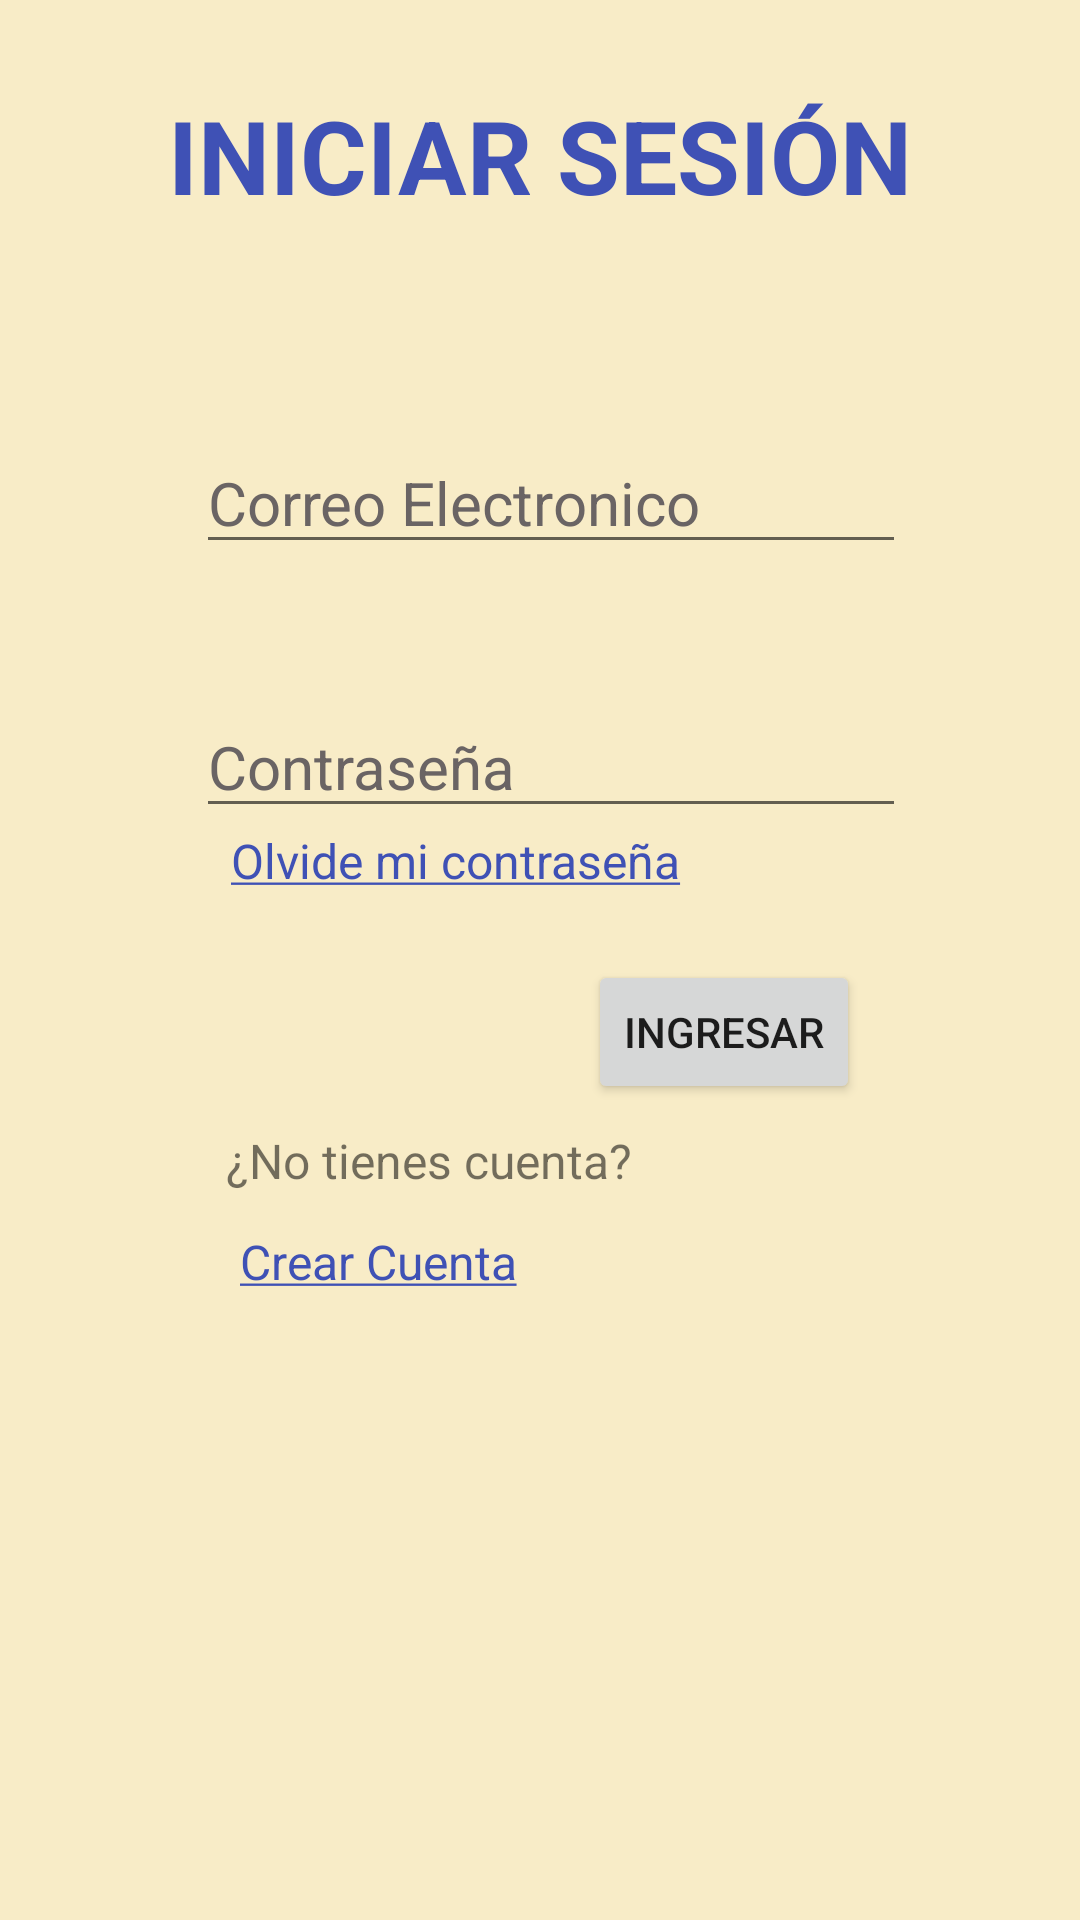

Write the Android layout XML for this screen, with the resource values it uses.
<!-- AndroidManifest.xml: application theme Theme.PaleteriaDJN -->
<!-- res/layout/activity_main.xml -->
<?xml version="1.0" encoding="utf-8"?>
<androidx.constraintlayout.widget.ConstraintLayout xmlns:android="http://schemas.android.com/apk/res/android"
    xmlns:app="http://schemas.android.com/apk/res-auto"
    xmlns:tools="http://schemas.android.com/tools"
    android:layout_width="match_parent"
    android:layout_height="match_parent"
    android:background="#F8ECC7"
    tools:context=".MainActivity">

    <EditText
        android:id="@+id/edtEmail"
        android:layout_width="wrap_content"
        android:layout_height="wrap_content"
        android:layout_marginTop="144dp"
        android:ems="10"
        android:hint="Correo Electronico"
        android:inputType="textEmailAddress"
        android:textColor="#000000"
        android:textColorHint="#6A6464"
        android:textColorLink="#3F51B5"
        android:textSize="20sp"
        app:layout_constraintEnd_toEndOf="parent"
        app:layout_constraintHorizontal_bias="0.531"
        app:layout_constraintStart_toStartOf="parent"
        app:layout_constraintTop_toTopOf="parent" />

    <EditText
        android:id="@+id/edtPassword"
        android:layout_width="wrap_content"
        android:layout_height="wrap_content"
        android:layout_marginTop="44dp"
        android:ems="10"
        android:hint="Contraseña"
        android:inputType="textPassword"
        android:textColor="#000000"
        android:textColorHint="#6A6464"
        android:textColorLink="#3F51B5"
        android:textSize="20sp"
        app:layout_constraintEnd_toEndOf="parent"
        app:layout_constraintHorizontal_bias="0.531"
        app:layout_constraintStart_toStartOf="parent"
        app:layout_constraintTop_toBottomOf="@+id/edtEmail" />

    <Button
        android:id="@+id/btnIngresar"
        android:layout_width="wrap_content"
        android:layout_height="wrap_content"
        android:layout_marginTop="44dp"
        android:text="Ingresar"
        app:layout_constraintEnd_toEndOf="parent"
        app:layout_constraintHorizontal_bias="0.728"
        app:layout_constraintStart_toStartOf="parent"
        app:layout_constraintTop_toBottomOf="@+id/edtPassword" />

    <TextView
        android:id="@+id/textView"
        android:layout_width="wrap_content"
        android:layout_height="wrap_content"
        android:layout_marginTop="8dp"
        android:text="¿No tienes cuenta?"
        android:textSize="16sp"
        app:layout_constraintEnd_toEndOf="parent"
        app:layout_constraintHorizontal_bias="0.336"
        app:layout_constraintStart_toStartOf="parent"
        app:layout_constraintTop_toBottomOf="@+id/btnIngresar" />

    <TextView
        android:id="@+id/btnCrearCuenta"
        android:layout_width="wrap_content"
        android:layout_height="wrap_content"
        android:layout_marginTop="12dp"
        android:clickable="true"
        android:text="@string/strCrear_Cuenta"
        android:textColor="#3F51B5"
        android:textSize="16sp"
        app:layout_constraintEnd_toEndOf="parent"
        app:layout_constraintHorizontal_bias="0.299"
        app:layout_constraintStart_toStartOf="parent"
        app:layout_constraintTop_toBottomOf="@+id/textView" />

    <TextView
        android:id="@+id/textView3"
        android:layout_width="wrap_content"
        android:layout_height="wrap_content"
        android:text="INICIAR SESIÓN"
        android:textColor="#3F51B5"
        android:textSize="34sp"
        android:textStyle="bold"
        app:layout_constraintBottom_toTopOf="@+id/edtEmail"
        app:layout_constraintEnd_toEndOf="parent"
        app:layout_constraintStart_toStartOf="parent"
        app:layout_constraintTop_toTopOf="parent"
        app:layout_constraintVertical_bias="0.293" />

    <TextView
        android:id="@+id/btnOlvidar"
        android:layout_width="wrap_content"
        android:layout_height="wrap_content"
        android:text="@string/strOlvidar"
        android:textColor="#3F51B5"
        android:textSize="16sp"
        android:clickable="true"
        app:layout_constraintEnd_toEndOf="parent"
        app:layout_constraintHorizontal_bias="0.366"
        app:layout_constraintStart_toStartOf="parent"
        app:layout_constraintTop_toBottomOf="@+id/edtPassword" />

</androidx.constraintlayout.widget.ConstraintLayout>
<!-- resources referenced by this layout -->
<resources>
  <string name="strCrear_Cuenta"> <u>Crear Cuenta</u> </string>
  <string name="strOlvidar"> <u>Olvide mi contraseña</u> </string>
  <style name="Theme.PaleteriaDJN" parent="Theme.MaterialComponents.DayNight.DarkActionBar">
          
          <item name="colorPrimary">@color/purple_500</item>
          <item name="colorPrimaryVariant">@color/purple_700</item>
          <item name="colorOnPrimary">@color/white</item>
          
          <item name="colorSecondary">@color/teal_200</item>
          <item name="colorSecondaryVariant">@color/teal_700</item>
          <item name="colorOnSecondary">@color/black</item>
          
          <item name="android:statusBarColor" tools:targetApi="l">?attr/colorPrimaryVariant</item>
          
      </style>
  <!-- not gathered from this repository: default colours our renderer supplied (Android Studio template values) -->
  <color name="purple_500">#FF6200EE</color>
  <color name="purple_700">#FF3700B3</color>
  <color name="teal_200">#FF03DAC5</color>
  <color name="teal_700">#FF018786</color>
  <color name="black">#FF000000</color>
  <color name="white">#FFFFFFFF</color>
</resources>
